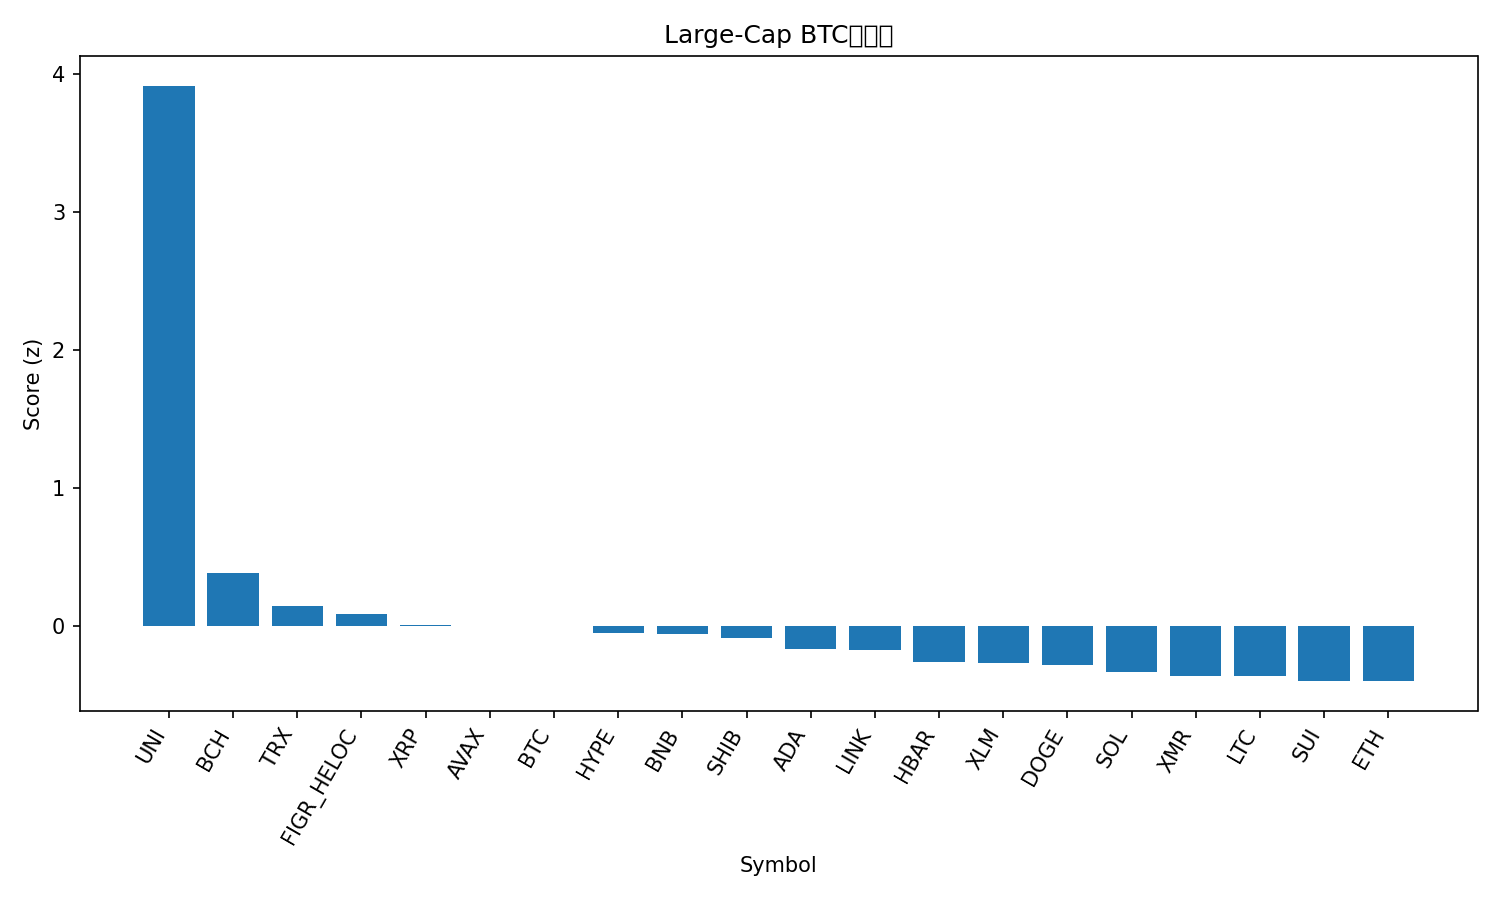

The table this chart was drawn from, first rows:
rank, name, symbol, price_btc, price_usd, pct_1h_btc, pct_24h_btc, pct_7d_btc, market_cap_rank, market_cap_usd, volume_usd, score
1, Uniswap, UNI, 8.154e-05, 8.57, 3.415, 24.11, 64.11, 35, 5357014175, 3708066027, 3.913
2, Bitcoin Cash, BCH, 0.004908, 515.8, 0.6163, 0.4876, 2.951, 19, 10294757785, 359601893, 0.3843
3, TRON, TRX, 2.83e-06, 0.2974, 0.08119, 2.039, 4.996, 9, 28156027949, 562829172, 0.1403
4, Figure Heloc, FIGR_HELOC, 9.78e-06, 1.031, 0.0, 2.779, 1.773, 13, 13937499567, 9686806, 0.08467
5, XRP, XRP, 2.341e-05, 2.46, 0.09701, -2.026, 7.63, 4, 147854631507, 5250766993, 0.005045
6, Avalanche, AVAX, 0.0001685, 17.71, 0.06771, -1.092, 5.492, 32, 7567529444, 521852047, -0.003218
7, Bitcoin, BTC, 1.0, 105090, 0.0, 0.0, 0.0, 1, 2095470142930, 70019180102, -0.005194
8, Hyperliquid, HYPE, 0.0003824, 40.19, 0.1654, -3.988, 7.278, 18, 10881376632, 443376929, -0.05139
9, BNB, BNB, 0.009303, 977.8, 0.05167, -1.239, 1.772, 5, 134615250147, 1879397830, -0.06038
10, Shiba Inu, SHIB, 9.4094e-11, 9.89e-06, -0.1474, -0.7462, 8.569, 34, 5830494429, 171322408, -0.08869
11, Cardano, ADA, 5.49e-06, 0.5774, -0.12, -2.291, 6.01, 11, 21127021094, 1056982205, -0.1687
12, Chainlink, LINK, 0.0001527, 16.05, -0.1959, -1.657, 6.81, 17, 11185432305, 832838025, -0.1793
13, Hedera, HBAR, 1.78e-06, 0.1868, -0.2319, -2.905, 6.184, 28, 7934253271, 438978534, -0.2657
14, Stellar, XLM, 2.77e-06, 0.2915, -0.1159, -4.433, 5.348, 20, 9351326990, 244942926, -0.2711
15, Dogecoin, DOGE, 1.69e-06, 0.1772, -0.3215, -2.192, 6.085, 10, 26871315860, 2074946683, -0.2889
16, Solana, SOL, 0.001553, 163.3, -0.321, -2.102, 0.873, 6, 90426013571, 6019817926, -0.3378
17, Monero, XMR, 0.003571, 375.4, 0.04628, -9.424, 7.977, 33, 6916428592, 211050895, -0.363
18, Litecoin, LTC, 0.0009739, 102.3, -0.5296, -3.609, 16.5, 29, 7830061256, 1053455729, -0.3663
19, Sui, SUI, 1.986e-05, 2.09, -0.3186, -3.618, 1.963, 31, 7682613444, 898980697, -0.3999
20, Ethereum, ETH, 0.03379, 3552, -0.5816, -0.6045, 0.5662, 2, 428532155878, 34459292045, -0.4025
21, Zcash, ZEC, 0.004608, 484.3, -0.3592, -23.68, 0.5182, 27, 7912882476, 4732031532, -1.337
